Dataset: Split_data (GitHub, Lagoon6/Chrome_Data_Dashboard_pj). Classes: dent augmentation, dent side augmentation, OK data, side augmentation.

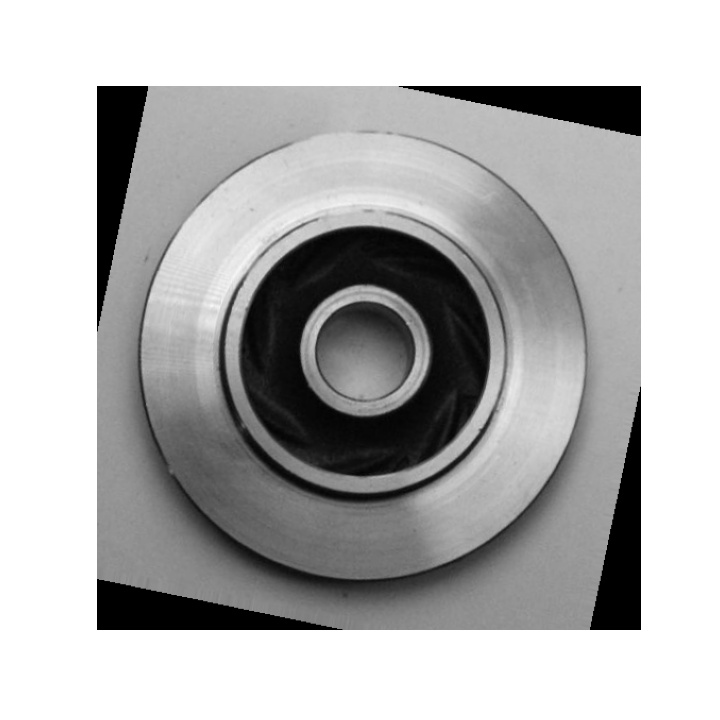
Label: OK data

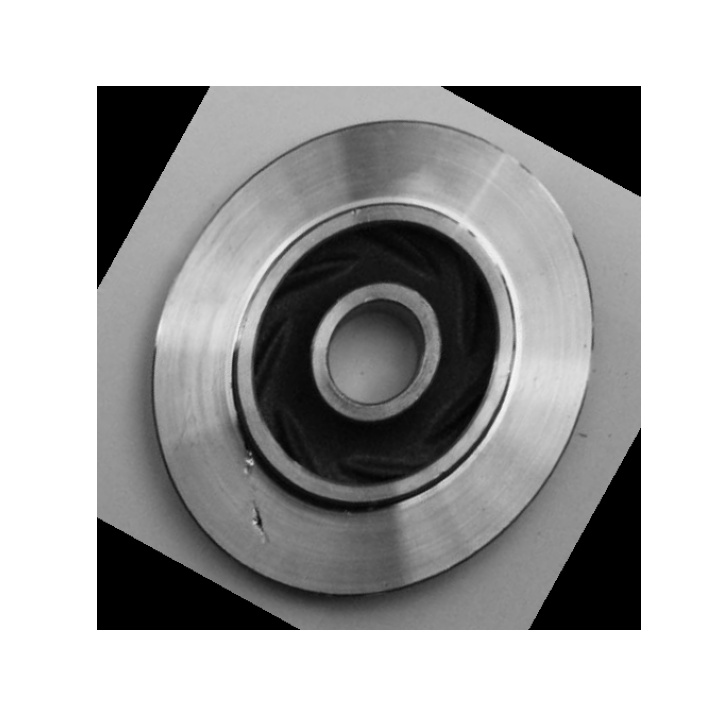
Label: dent augmentation

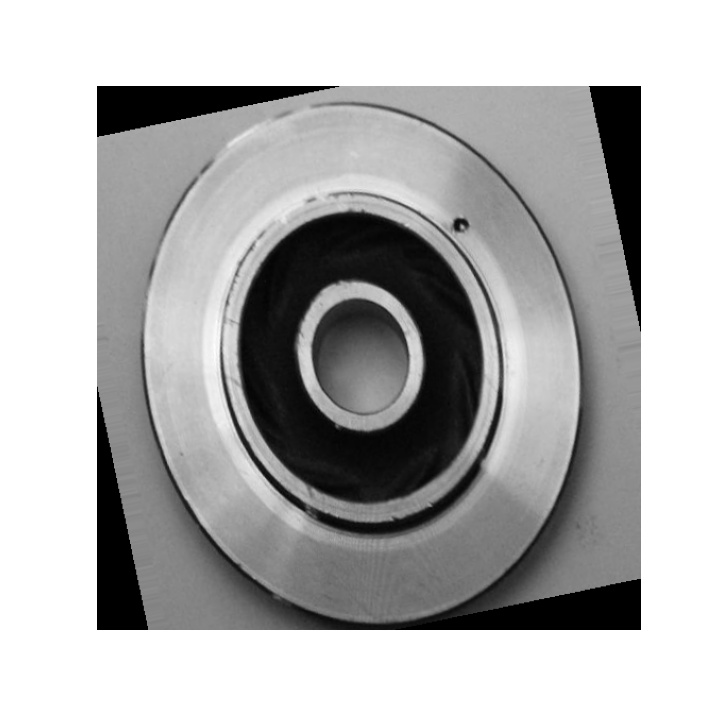
Label: dent augmentation

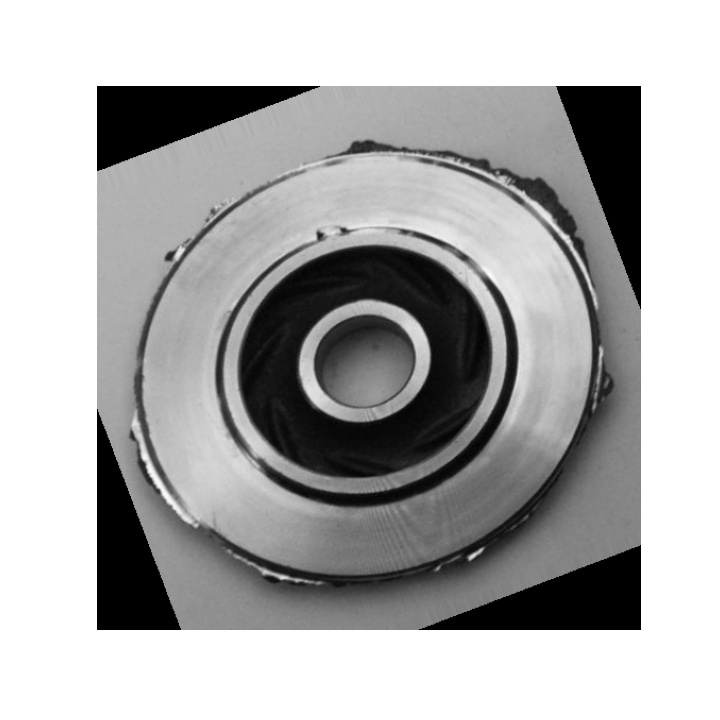
Label: dent side augmentation

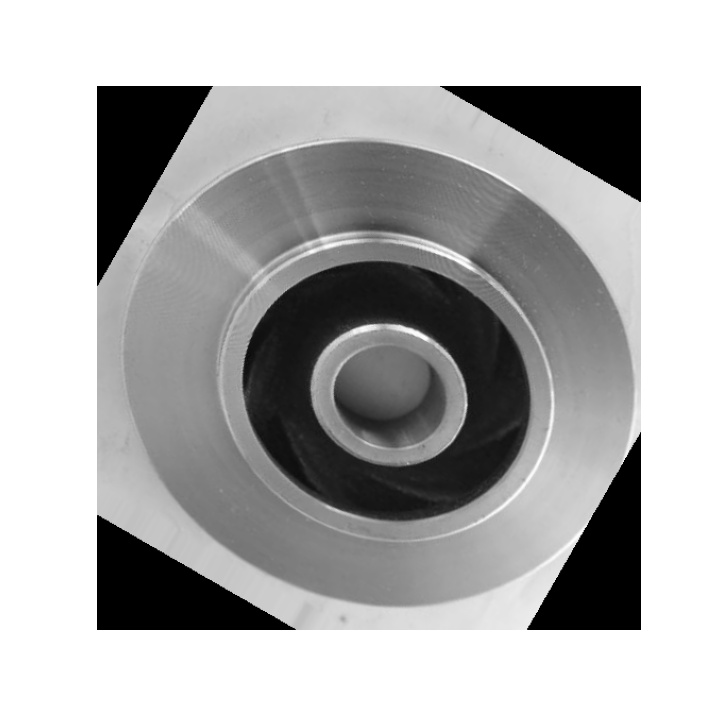
Label: OK data

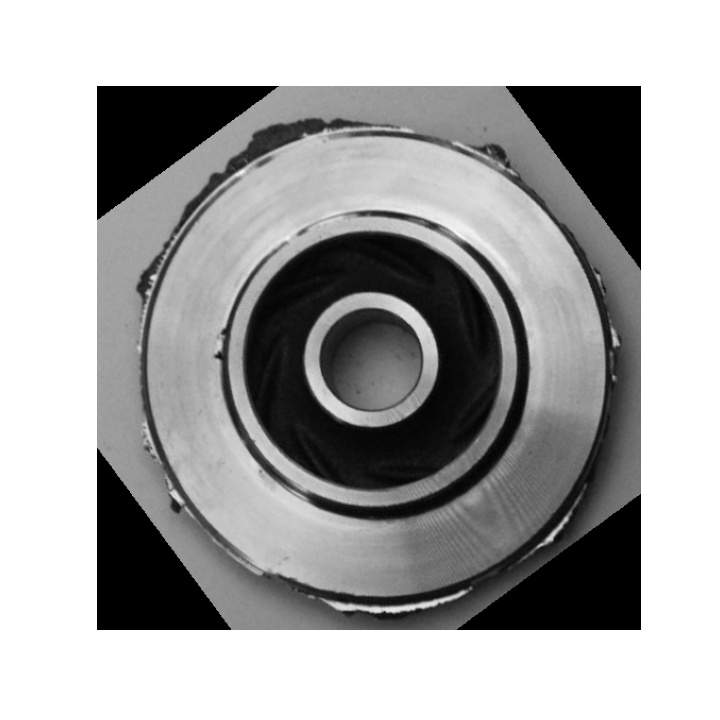
Label: dent side augmentation
